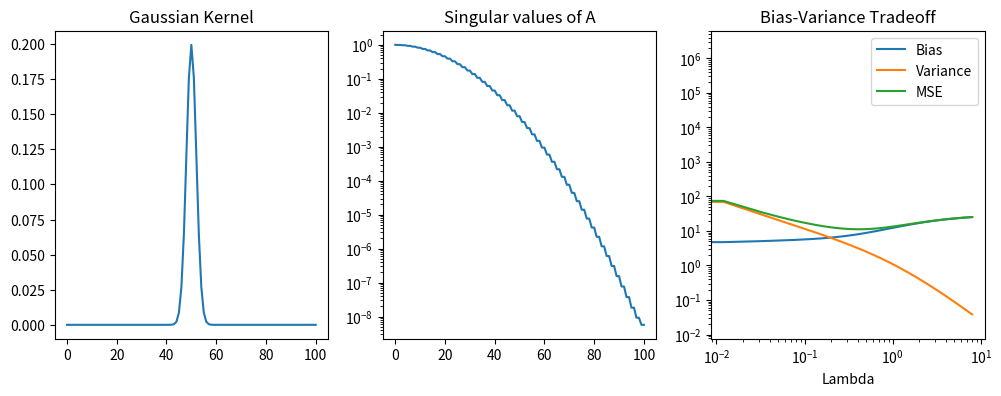

The script that saved this image:
import numpy as np
import matplotlib.pyplot as plt

def GaussKernel(size, std):    
    x = np.arange(-(size//2), size//2+1)
    kernel = np.exp(-x**2 / (2*std**2))
    kernel = kernel / np.sum(kernel)
    return kernel

def GaussNoise(n, mean, std):
      return np.random.normal(loc=mean, scale=std, size=n)

def A(size,std):
    A = np.zeros((size, size))
    kernel = GaussKernel(size, std)
    for i in range(size):
        A[i, :] = np.roll(kernel, i - size//2)
    return A


n = 101
kernel_std = 2
noise_std = 0.45
noise_mean = 0
granularity = 1000

kernel = GaussKernel(n, kernel_std)

x_star = np.random.random((n, 1))
e = GaussNoise(n,noise_mean,noise_std)
y = A(n,kernel_std) @ x_star + e #noisy observation of x*

U, S, V = np.linalg.svd(A(n,kernel_std))

L = np.linspace(10^-7,10^2,granularity)
bias = np.zeros(granularity)
var = np.zeros(granularity)
mse = np.zeros(granularity)

for j in range(len(L)):
    for i in range(n):
        Si = S[i]
        Vi = V[i]
        lamda = L[j]

        bias[j] += ((1-(Si*Si / (Si*Si + lamda)))**2 )* ((x_star.T @ Vi)**2)
        var[j] += (noise_std**2)*(Si/(Si*Si+lamda))**2
        
mse = bias + var

## PLOTTING ##
fig, axs = plt.subplots(1, 3, figsize=(12, 4))
axs[0].plot(kernel)
axs[0].set_title('Gaussian Kernel')
axs[1].semilogy(S)
axs[1].set_title('Singular values of A')
axs[2].loglog(L, bias, label='Bias')
axs[2].loglog(L, var, label='Variance')
axs[2].loglog(L, mse, label='MSE')
axs[2].set_title('Bias-Variance Tradeoff')
axs[2].set_xlabel('Lambda')
axs[2].legend()
plt.show()
